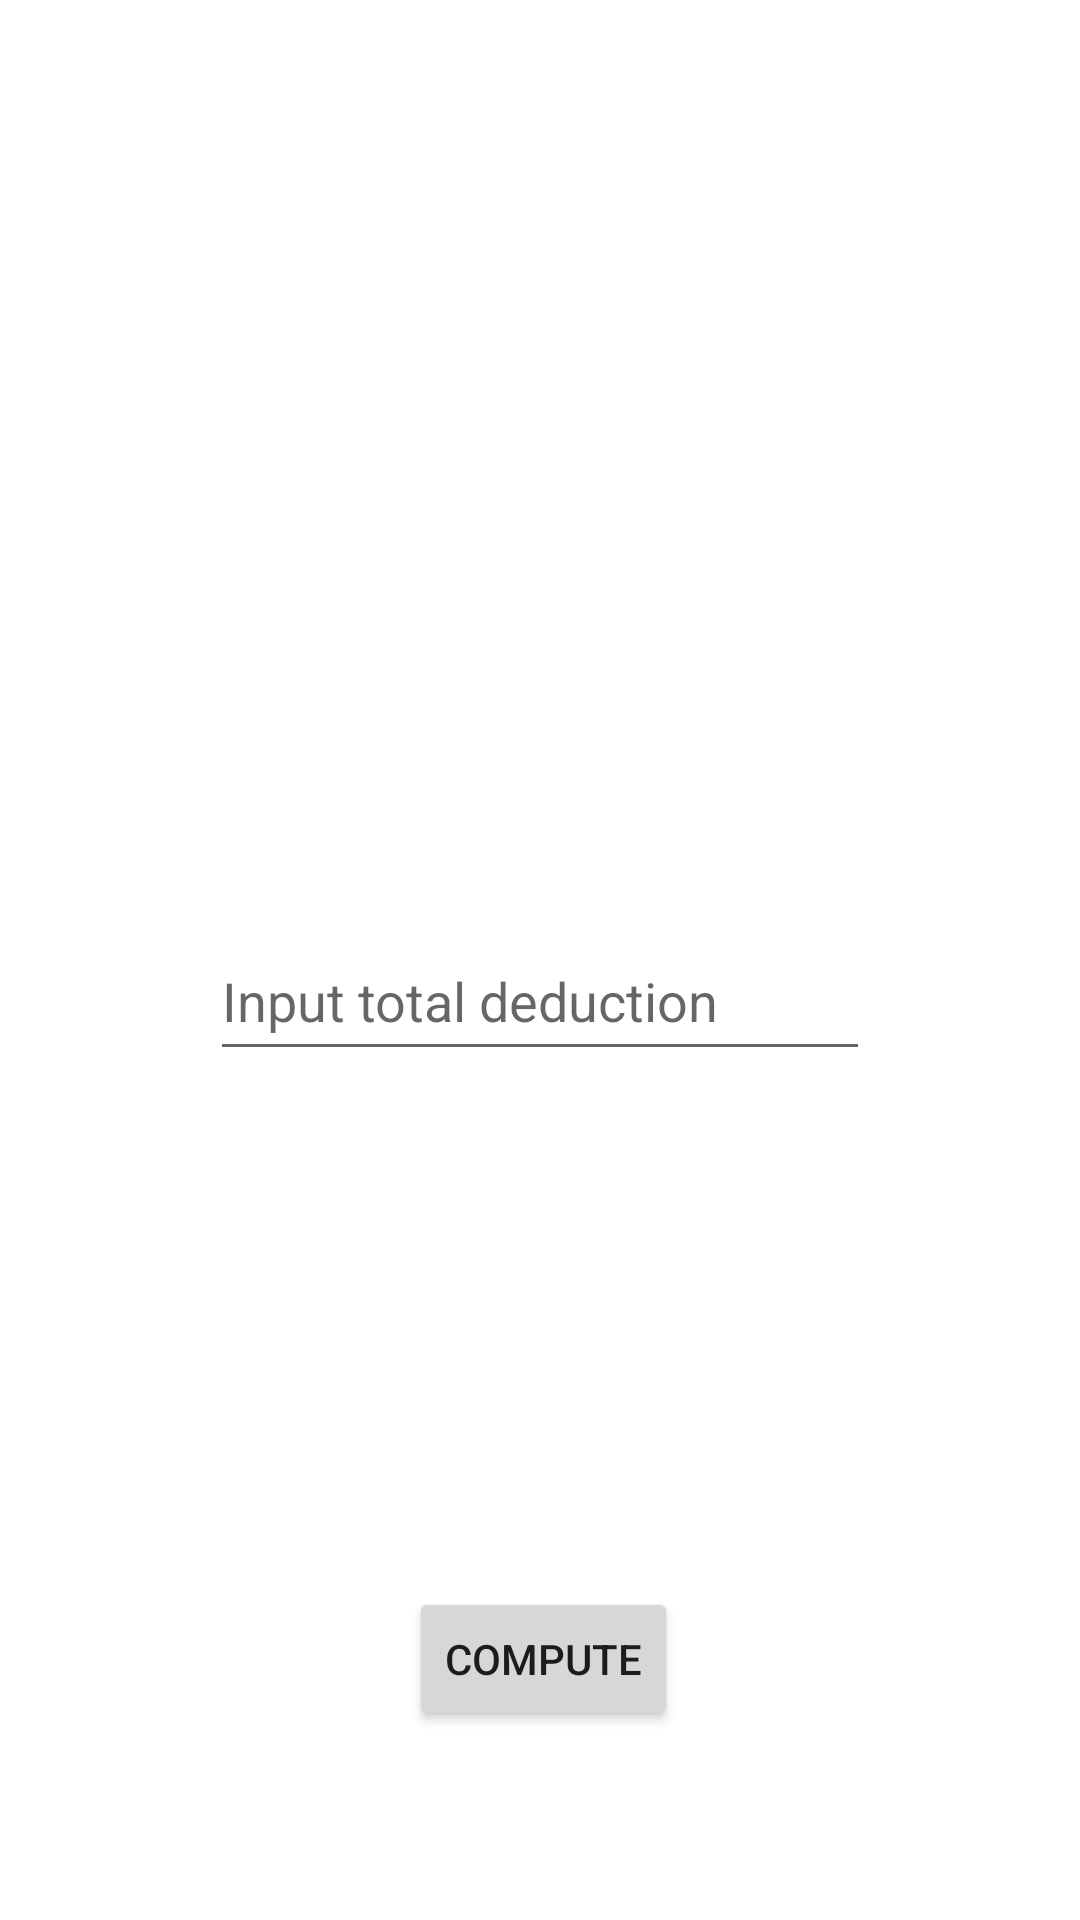

The Android layout XML behind this screen, and the referenced resources:
<!-- AndroidManifest.xml: application theme Theme.NetTakeHomePay -->
<!-- res/layout/activity_main2.xml -->
<?xml version="1.0" encoding="utf-8"?>
<androidx.constraintlayout.widget.ConstraintLayout xmlns:android="http://schemas.android.com/apk/res/android"
    xmlns:app="http://schemas.android.com/apk/res-auto"
    xmlns:tools="http://schemas.android.com/tools"
    android:layout_width="match_parent"
    android:layout_height="match_parent"
    tools:context=".MainActivity2">

    <TextView
        android:id="@+id/nametvtxt"
        android:layout_width="223dp"
        android:layout_height="55dp"
        android:layout_marginStart="176dp"
        android:layout_marginTop="122dp"
        android:layout_marginEnd="176dp"
        android:text=""
        android:textSize="24sp"
        app:layout_constraintEnd_toEndOf="parent"
        app:layout_constraintStart_toStartOf="parent"
        app:layout_constraintTop_toTopOf="parent" />

    <TextView
        android:id="@+id/salarytvtxt"
        android:layout_width="225dp"
        android:layout_height="58dp"
        android:layout_marginStart="92dp"
        android:layout_marginTop="20dp"
        android:layout_marginEnd="94dp"
        android:text=""
        android:textSize="24sp"
        app:layout_constraintEnd_toEndOf="parent"
        app:layout_constraintHorizontal_bias="0.0"
        app:layout_constraintStart_toStartOf="parent"
        app:layout_constraintTop_toBottomOf="@+id/nametvtxt" />

    <Button
        android:id="@+id/btncompute"
        android:layout_width="wrap_content"
        android:layout_height="wrap_content"
        android:layout_marginStart="161dp"
        android:layout_marginTop="172dp"
        android:layout_marginEnd="162dp"
        android:text="Compute"
        app:layout_constraintEnd_toEndOf="parent"
        app:layout_constraintHorizontal_bias="0.473"
        app:layout_constraintStart_toStartOf="parent"
        app:layout_constraintTop_toBottomOf="@+id/deductionedtxt" />

    <EditText
        android:id="@+id/deductionedtxt"
        android:layout_width="220dp"
        android:layout_height="50dp"
        android:layout_marginStart="176dp"
        android:layout_marginTop="52dp"
        android:layout_marginEnd="176dp"
        android:hint="Input total deduction "
        app:layout_constraintEnd_toEndOf="parent"
        app:layout_constraintStart_toStartOf="parent"
        app:layout_constraintTop_toBottomOf="@+id/salarytvtxt" />

    <TextView
        android:id="@+id/finalSalary"
        android:layout_width="wrap_content"
        android:layout_height="wrap_content"
        app:layout_constraintBottom_toTopOf="@+id/btncompute"
        app:layout_constraintEnd_toEndOf="parent"
        app:layout_constraintStart_toStartOf="parent"
        app:layout_constraintTop_toBottomOf="@+id/deductionedtxt" />


</androidx.constraintlayout.widget.ConstraintLayout>
<!-- resources referenced by this layout -->
<resources>
  <style name="Theme.NetTakeHomePay" parent="Theme.MaterialComponents.DayNight.DarkActionBar">
          
          <item name="colorPrimary">@color/purple_500</item>
          <item name="colorPrimaryVariant">@color/purple_700</item>
          <item name="colorOnPrimary">@color/white</item>
          
          <item name="colorSecondary">@color/teal_200</item>
          <item name="colorSecondaryVariant">@color/teal_700</item>
          <item name="colorOnSecondary">@color/black</item>
          
          <item name="android:statusBarColor" tools:targetApi="l">?attr/colorPrimaryVariant</item>
          
      </style>
  <!-- not gathered from this repository: default colours our renderer supplied (Android Studio template values) -->
  <color name="purple_500">#FF6200EE</color>
  <color name="purple_700">#FF3700B3</color>
  <color name="teal_200">#FF03DAC5</color>
  <color name="teal_700">#FF018786</color>
  <color name="black">#FF000000</color>
  <color name="white">#FFFFFFFF</color>
</resources>
